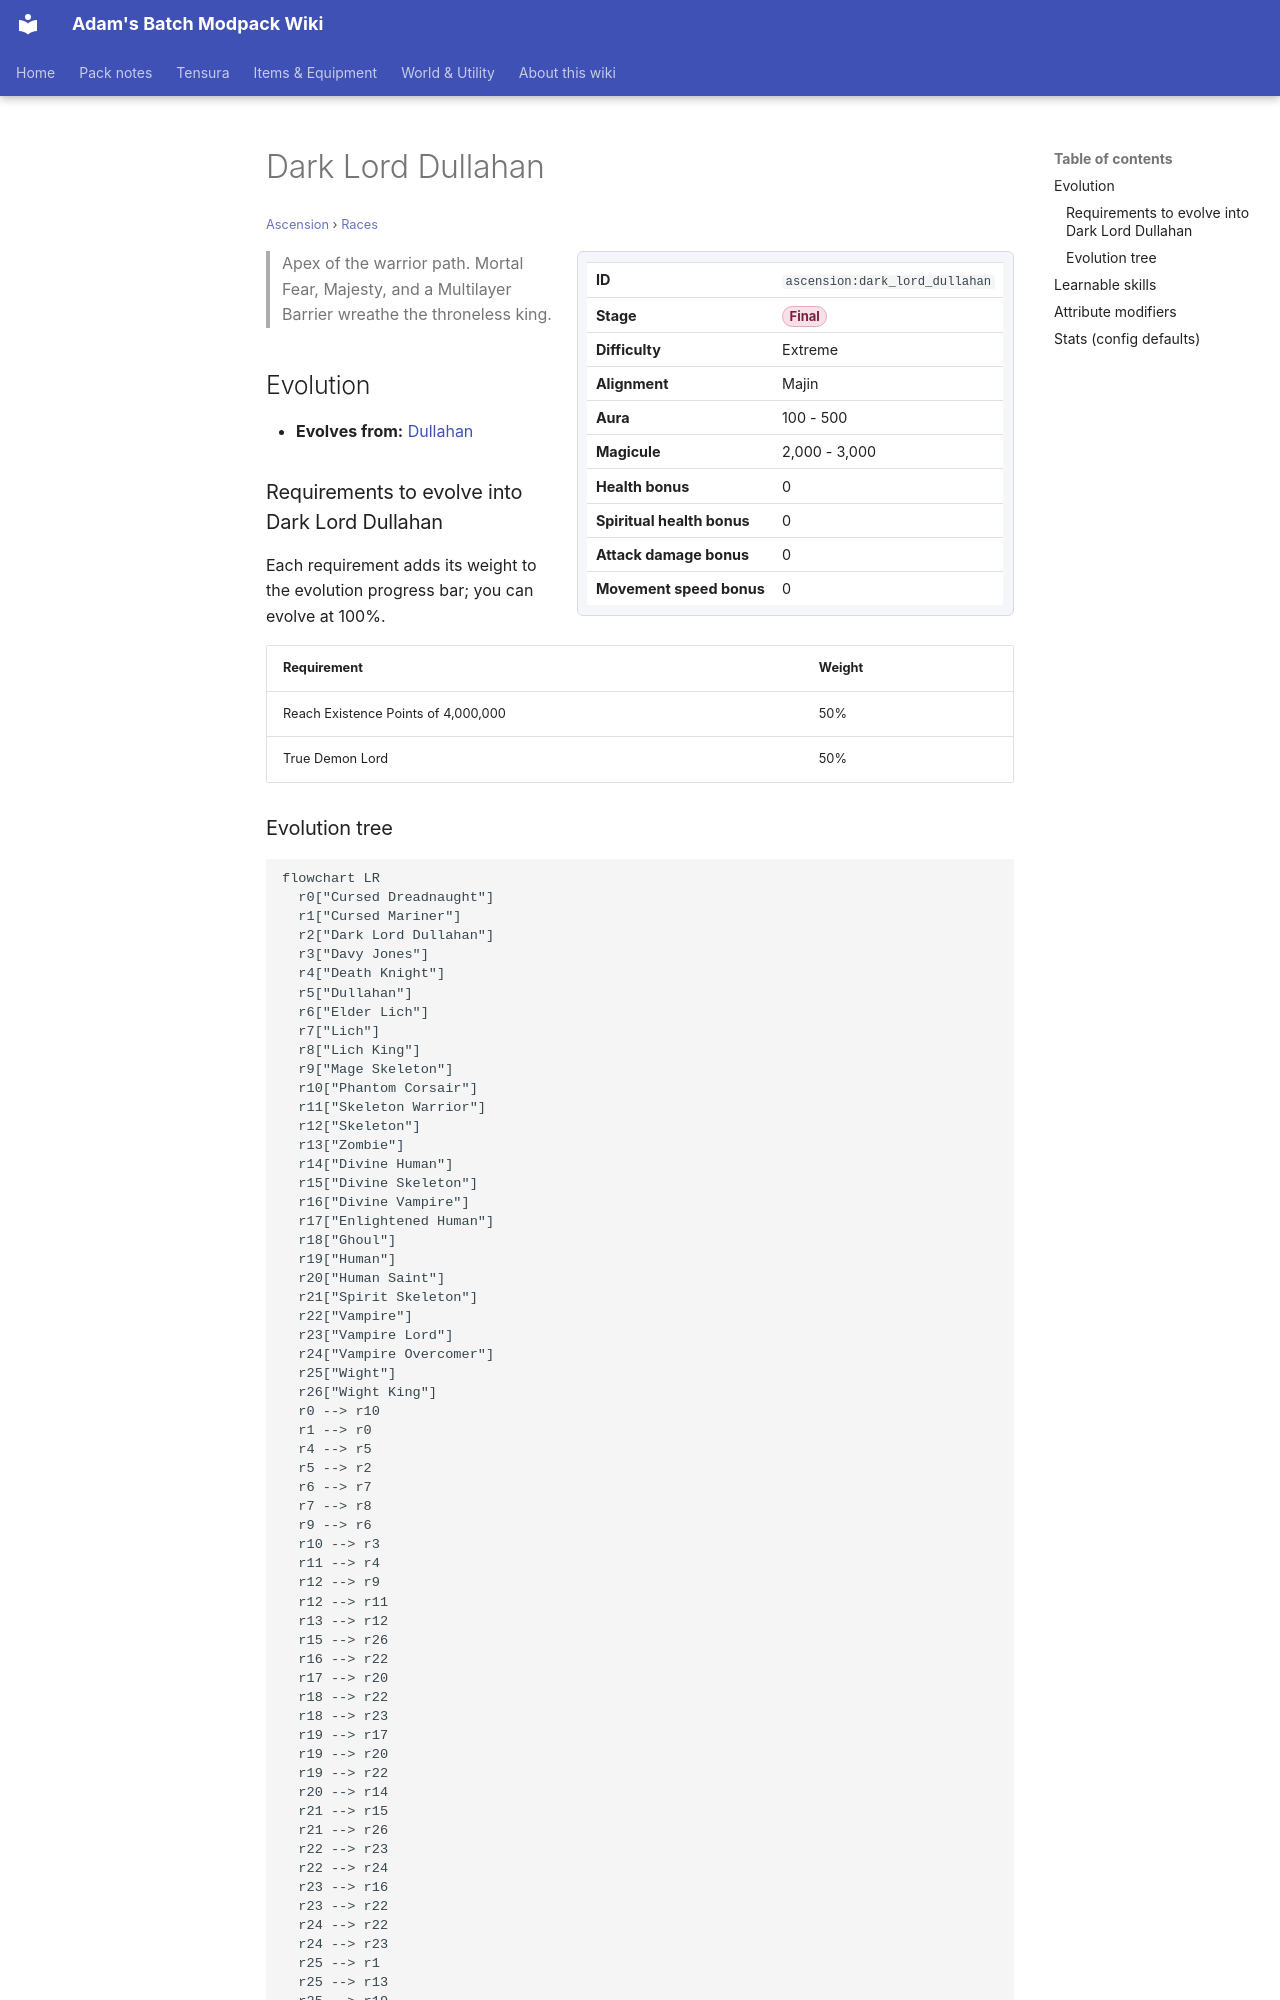

repository: Proteus-Nell/Adams-Batch-MC-Modpack-Wiki · page: ascension/races/dark-lord-dullahan/index.html · generator: mkdocs

# Dark Lord Dullahan

<small>[Ascension](../index.md) &rsaquo; [Races](index.md)</small>

<div class="infobox" markdown>

| | |
|---|---|
| **ID** | `ascension:dark_lord_dullahan` |
| **Stage** | <span class="stage stage-final">Final</span> |
| **Difficulty** | Extreme |
| **Alignment** | Majin |
| **Aura** | 100 - 500 |
| **Magicule** | 2,000 - 3,000 |
| **Health bonus** | 0 |
| **Spiritual health bonus** | 0 |
| **Attack damage bonus** | 0 |
| **Movement speed bonus** | 0 |

</div>

> Apex of the warrior path. Mortal Fear, Majesty, and a Multilayer Barrier wreathe the throneless king.

## Evolution

- **Evolves from:** [Dullahan](dullahan.md)

### Requirements to evolve into Dark Lord Dullahan

Each requirement adds its weight to the evolution progress bar; you can evolve at 100%.

| Requirement | Weight |
|---|---|
| Reach Existence Points of 4,000,000 | 50% |
| True Demon Lord | 50% |

### Evolution tree

```mermaid
flowchart LR
  r0["Cursed Dreadnaught"]
  r1["Cursed Mariner"]
  r2["Dark Lord Dullahan"]
  r3["Davy Jones"]
  r4["Death Knight"]
  r5["Dullahan"]
  r6["Elder Lich"]
  r7["Lich"]
  r8["Lich King"]
  r9["Mage Skeleton"]
  r10["Phantom Corsair"]
  r11["Skeleton Warrior"]
  r12["Skeleton"]
  r13["Zombie"]
  r14["Divine Human"]
  r15["Divine Skeleton"]
  r16["Divine Vampire"]
  r17["Enlightened Human"]
  r18["Ghoul"]
  r19["Human"]
  r20["Human Saint"]
  r21["Spirit Skeleton"]
  r22["Vampire"]
  r23["Vampire Lord"]
  r24["Vampire Overcomer"]
  r25["Wight"]
  r26["Wight King"]
  r0 --> r10
  r1 --> r0
  r4 --> r5
  r5 --> r2
  r6 --> r7
  r7 --> r8
  r9 --> r6
  r10 --> r3
  r11 --> r4
  r12 --> r9
  r12 --> r11
  r13 --> r12
  r15 --> r26
  r16 --> r22
  r17 --> r20
  r18 --> r22
  r18 --> r23
  r19 --> r17
  r19 --> r20
  r19 --> r22
  r20 --> r14
  r21 --> r15
  r21 --> r26
  r22 --> r23
  r22 --> r24
  r23 --> r16
  r23 --> r22
  r24 --> r22
  r24 --> r23
  r25 --> r1
  r25 --> r13
  r25 --> r19
  r25 --> r21
  r25 --> r26
  r26 --> r21
```
